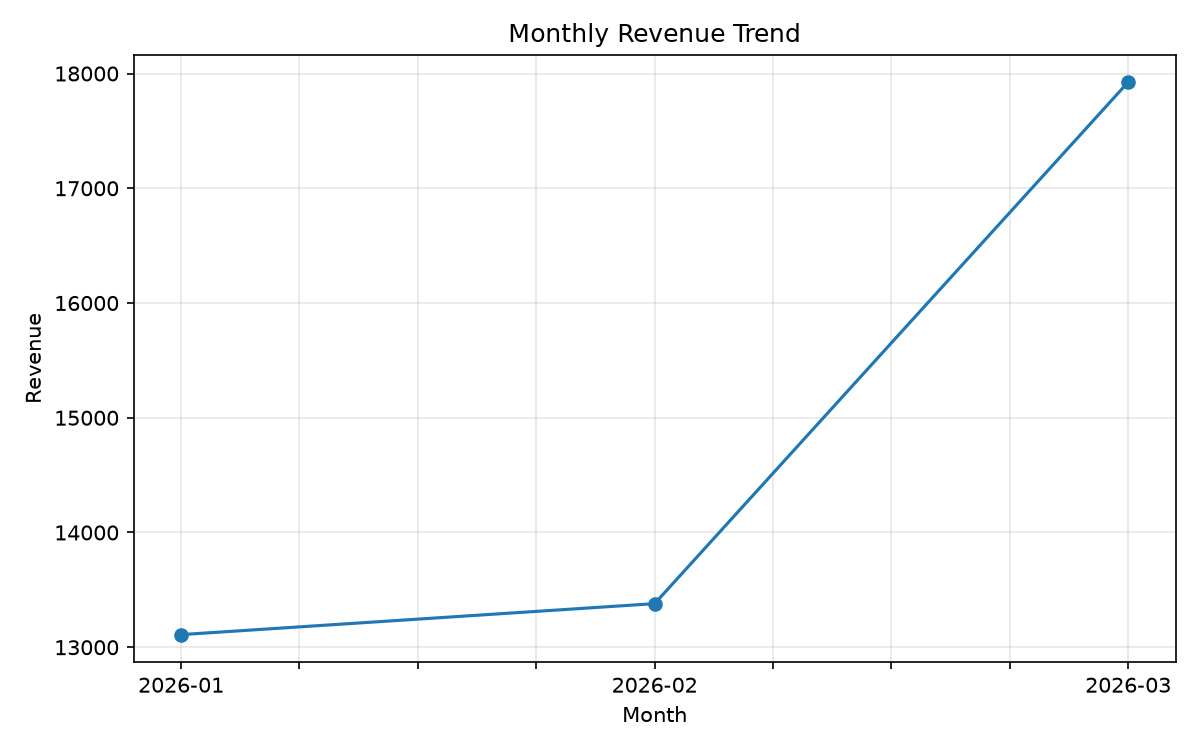

Source data for this figure (header and first rows):
OrderDate, TotalRevenue
2026-01, 13110
2026-02, 13380
2026-03, 17925
